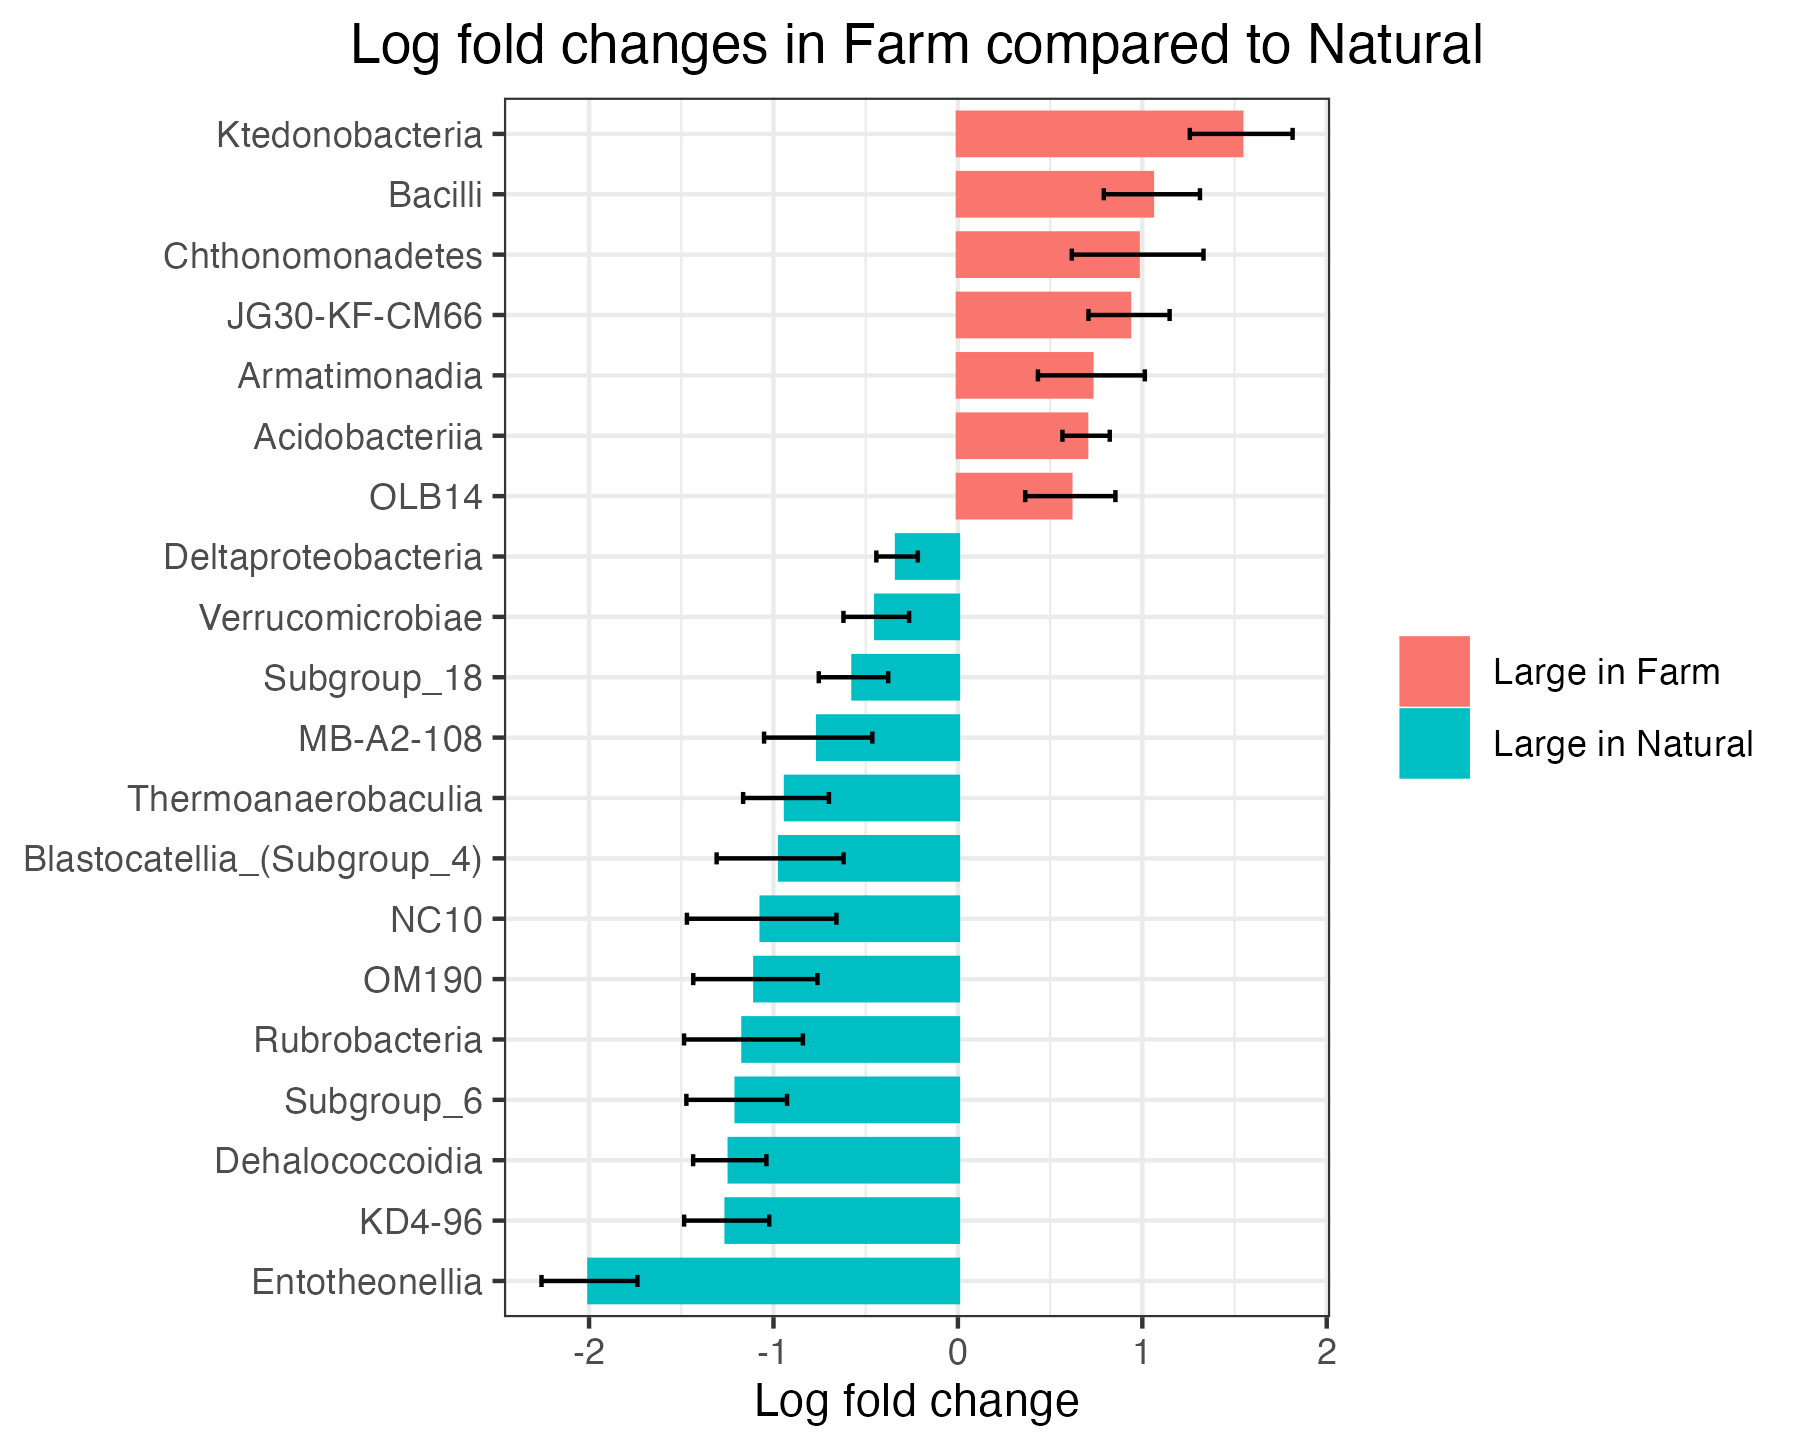

Data behind this chart, as committed beside it:
taxon, LanduseNatural, LanduseSE, direct
Entotheonellia, 1.998, 0.2599, Large in Natural
KD4-96, 1.254, 0.2306, Large in Natural
Dehalococcoidia, 1.237, 0.1986, Large in Natural
Subgroup_6, 1.2, 0.2728, Large in Natural
Rubrobacteria, 1.163, 0.3221, Large in Natural
OM190, 1.098, 0.3366, Large in Natural
NC10, 1.064, 0.4053, Large in Natural
Blastocatellia_(Subgroup_4), 0.9641, 0.3442, Large in Natural
Thermoanaerobaculia, 0.932, 0.2325, Large in Natural
MB-A2-108, 0.7575, 0.2934, Large in Natural
Subgroup_18, 0.5662, 0.1882, Large in Natural
Verrucomicrobiae, 0.4426, 0.1779, Large in Natural
Deltaproteobacteria, 0.3298, 0.1126, Large in Natural
OLB14, -0.6095, 0.2446, Large in Farm
Acidobacteriia, -0.6951, 0.1282, Large in Farm
Armatimonadia, -0.7237, 0.2898, Large in Farm
JG30-KF-CM66, -0.928, 0.22, Large in Farm
Chthonomonadetes, -0.9746, 0.3571, Large in Farm
Bacilli, -1.052, 0.2607, Large in Farm
Ktedonobacteria, -1.536, 0.2787, Large in Farm
